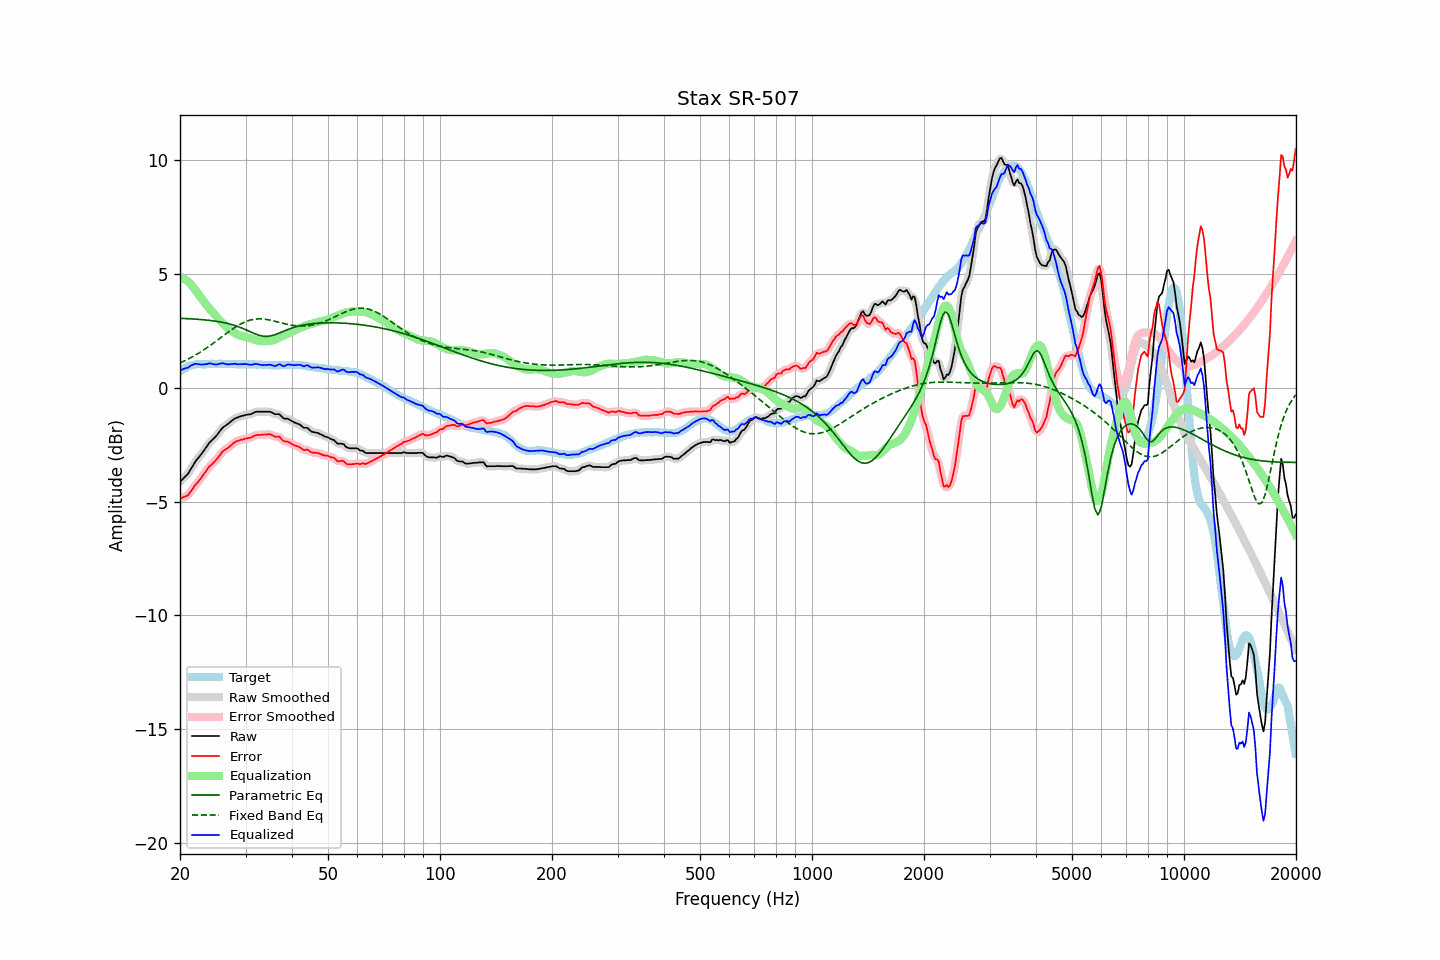

The table this chart was drawn from, first rows:
frequency, raw, error, smoothed, error_smoothed, equalization, parametric_eq, fixed_band_eq, equalized_raw, equalized_smoothed, target
20.00, -4.13, -4.86, -4.12, -4.85, 4.88, 3.06, 1.09, 0.75, 0.76, 0.73
20.20, -4.06, -4.84, -4.06, -4.84, 4.85, 3.05, 1.12, 0.79, 0.79, 0.78
20.40, -3.99, -4.81, -4.00, -4.82, 4.82, 3.05, 1.16, 0.83, 0.82, 0.83
20.61, -3.92, -4.78, -3.92, -4.79, 4.77, 3.05, 1.19, 0.85, 0.85, 0.86
20.81, -3.85, -4.75, -3.85, -4.76, 4.72, 3.04, 1.22, 0.87, 0.87, 0.91
21.02, -3.78, -4.72, -3.76, -4.70, 4.66, 3.04, 1.26, 0.88, 0.90, 0.95
21.23, -3.66, -4.62, -3.66, -4.63, 4.60, 3.04, 1.30, 0.94, 0.94, 0.97
21.44, -3.54, -4.52, -3.55, -4.53, 4.53, 3.03, 1.33, 0.99, 0.98, 0.99
21.66, -3.43, -4.44, -3.42, -4.42, 4.44, 3.03, 1.37, 1.01, 1.02, 1.00
21.87, -3.31, -4.32, -3.31, -4.33, 4.35, 3.02, 1.41, 1.04, 1.04, 1.01
22.09, -3.20, -4.23, -3.21, -4.24, 4.26, 3.02, 1.45, 1.06, 1.05, 1.03
22.31, -3.12, -4.16, -3.11, -4.15, 4.16, 3.01, 1.50, 1.04, 1.05, 1.04
22.54, -3.03, -4.07, -3.03, -4.07, 4.06, 3.01, 1.54, 1.03, 1.03, 1.04
22.76, -2.94, -3.98, -2.94, -3.98, 3.97, 3.00, 1.58, 1.03, 1.02, 1.04
22.99, -2.85, -3.88, -2.85, -3.88, 3.87, 3.00, 1.63, 1.02, 1.02, 1.03
23.22, -2.75, -3.78, -2.75, -3.78, 3.78, 2.99, 1.68, 1.03, 1.03, 1.03
23.45, -2.65, -3.68, -2.65, -3.68, 3.69, 2.98, 1.72, 1.04, 1.04, 1.03
23.69, -2.55, -3.59, -2.54, -3.58, 3.60, 2.97, 1.77, 1.05, 1.06, 1.04
23.92, -2.44, -3.48, -2.45, -3.49, 3.51, 2.97, 1.82, 1.07, 1.06, 1.04
24.16, -2.36, -3.41, -2.36, -3.42, 3.43, 2.96, 1.87, 1.07, 1.06, 1.05
24.40, -2.30, -3.36, -2.29, -3.35, 3.35, 2.95, 1.92, 1.05, 1.05, 1.06
24.65, -2.23, -3.28, -2.23, -3.28, 3.27, 2.94, 1.98, 1.04, 1.04, 1.05
24.89, -2.16, -3.21, -2.16, -3.21, 3.18, 2.93, 2.03, 1.03, 1.03, 1.05
25.14, -2.08, -3.13, -2.07, -3.13, 3.10, 2.92, 2.08, 1.03, 1.03, 1.05
25.39, -1.98, -3.04, -1.98, -3.03, 3.03, 2.91, 2.13, 1.05, 1.05, 1.06
25.65, -1.89, -2.95, -1.88, -2.94, 2.95, 2.90, 2.19, 1.06, 1.06, 1.06
25.91, -1.79, -2.84, -1.80, -2.85, 2.87, 2.88, 2.24, 1.08, 1.07, 1.05
26.16, -1.73, -2.78, -1.73, -2.78, 2.80, 2.87, 2.29, 1.07, 1.07, 1.05
26.43, -1.68, -2.73, -1.68, -2.72, 2.73, 2.86, 2.35, 1.05, 1.06, 1.05
26.69, -1.63, -2.67, -1.63, -2.68, 2.67, 2.84, 2.40, 1.04, 1.04, 1.05
26.96, -1.58, -2.63, -1.58, -2.63, 2.61, 2.82, 2.45, 1.03, 1.03, 1.05
27.23, -1.52, -2.57, -1.52, -2.57, 2.55, 2.80, 2.50, 1.03, 1.03, 1.05
27.50, -1.46, -2.51, -1.46, -2.51, 2.50, 2.79, 2.55, 1.04, 1.04, 1.05
27.77, -1.41, -2.45, -1.40, -2.45, 2.46, 2.76, 2.60, 1.05, 1.05, 1.04
28.05, -1.35, -2.39, -1.36, -2.40, 2.41, 2.74, 2.65, 1.06, 1.05, 1.04
28.33, -1.33, -2.36, -1.32, -2.36, 2.37, 2.72, 2.69, 1.04, 1.05, 1.03
28.62, -1.30, -2.33, -1.30, -2.33, 2.34, 2.69, 2.74, 1.04, 1.04, 1.03
28.90, -1.27, -2.31, -1.27, -2.31, 2.31, 2.67, 2.78, 1.04, 1.03, 1.04
29.19, -1.25, -2.28, -1.25, -2.29, 2.28, 2.64, 2.82, 1.03, 1.03, 1.03
29.48, -1.23, -2.28, -1.23, -2.27, 2.27, 2.61, 2.85, 1.04, 1.04, 1.05
29.78, -1.21, -2.25, -1.21, -2.25, 2.25, 2.58, 2.89, 1.04, 1.04, 1.04
30.08, -1.19, -2.24, -1.19, -2.23, 2.23, 2.55, 2.91, 1.04, 1.04, 1.05
30.38, -1.18, -2.21, -1.18, -2.22, 2.21, 2.52, 2.94, 1.03, 1.03, 1.03
30.68, -1.17, -2.20, -1.17, -2.21, 2.19, 2.49, 2.96, 1.02, 1.02, 1.03
30.99, -1.16, -2.19, -1.15, -2.18, 2.17, 2.46, 2.98, 1.01, 1.02, 1.03
31.30, -1.13, -2.16, -1.13, -2.16, 2.15, 2.42, 3.00, 1.02, 1.02, 1.03
31.61, -1.09, -2.12, -1.09, -2.12, 2.13, 2.39, 3.01, 1.04, 1.03, 1.03
31.93, -1.06, -2.09, -1.07, -2.09, 2.11, 2.36, 3.02, 1.05, 1.04, 1.03
32.24, -1.05, -2.07, -1.05, -2.08, 2.09, 2.34, 3.03, 1.04, 1.04, 1.02
32.57, -1.05, -2.08, -1.05, -2.07, 2.08, 2.31, 3.03, 1.03, 1.03, 1.03
32.89, -1.05, -2.07, -1.05, -2.07, 2.06, 2.29, 3.03, 1.01, 1.01, 1.02
33.22, -1.05, -2.06, -1.05, -2.06, 2.05, 2.28, 3.03, 1.00, 1.00, 1.01
33.55, -1.05, -2.06, -1.05, -2.06, 2.05, 2.27, 3.02, 1.00, 1.00, 1.01
33.89, -1.05, -2.05, -1.05, -2.05, 2.05, 2.26, 3.01, 1.00, 1.00, 1.00
34.23, -1.05, -2.06, -1.05, -2.05, 2.05, 2.26, 3.00, 1.00, 1.01, 1.01
34.57, -1.05, -2.05, -1.05, -2.04, 2.06, 2.27, 2.99, 1.01, 1.01, 1.00
34.92, -1.05, -2.04, -1.06, -2.05, 2.07, 2.28, 2.98, 1.02, 1.01, 0.99
35.27, -1.08, -2.07, -1.08, -2.07, 2.08, 2.29, 2.96, 1.00, 0.99, 0.99
35.62, -1.12, -2.11, -1.12, -2.11, 2.09, 2.31, 2.94, 0.97, 0.97, 0.99
35.97, -1.16, -2.15, -1.15, -2.14, 2.11, 2.34, 2.93, 0.96, 0.97, 0.99
... 635 more rows
